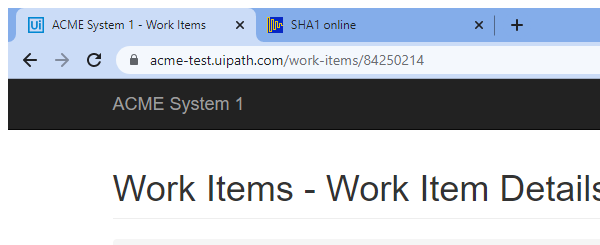
Task: Build a Robotic Enterprise Framework to open ACME website and collect the work item information
Workflow: System1_ExtractClientInformation

Step 1: Getting data from ACME in window 'ACME System 1 - Work Items' (chrome.exe)

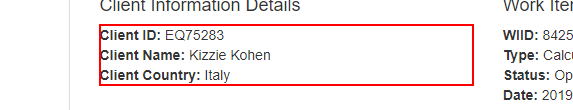
Step 2: get-text from the paragraph